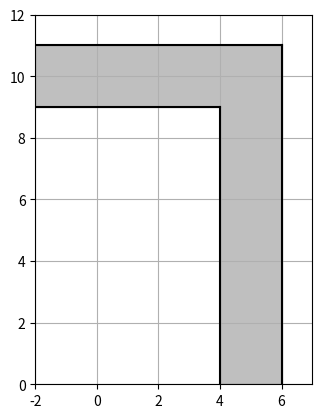

The script that saved this image:
#!/usr/bin/env python
import matplotlib.pyplot as plt

def plot_road(x_vert, y_horiz, road_width):
    x1, x2 = x_vert - road_width / 2, x_vert + road_width / 2
    y1, y2 = y_horiz - road_width / 2, y_horiz + road_width / 2

    # road edges
    plt.plot([x1, x1], [0, y1], color='black')
    plt.plot([x2, x2], [0, y2], color='black')
    plt.plot([x1, -road_width], [y1, y1], color='black')
    plt.plot([x2, -road_width], [y2, y2], color='black')

    # fill the insides of the road
    road_vertices = [
        (x1, 0), (x1, y1), (-road_width, y1),
        (-road_width, y2), (x2, y2), (x2, 0)
    ]
    plt.fill(*zip(*road_vertices), color='gray', alpha=0.5)

    # set the plot limits
    plt.xlim(-road_width, x_vert + road_width)
    plt.ylim(0, y_horiz + road_width)
    plt.grid()

    # set aspect ratio to equal for correct representation
    plt.gca().set_aspect('equal', adjustable='box')
    plt.show()

plot_road(x_vert=5, y_horiz=10, road_width=2)
